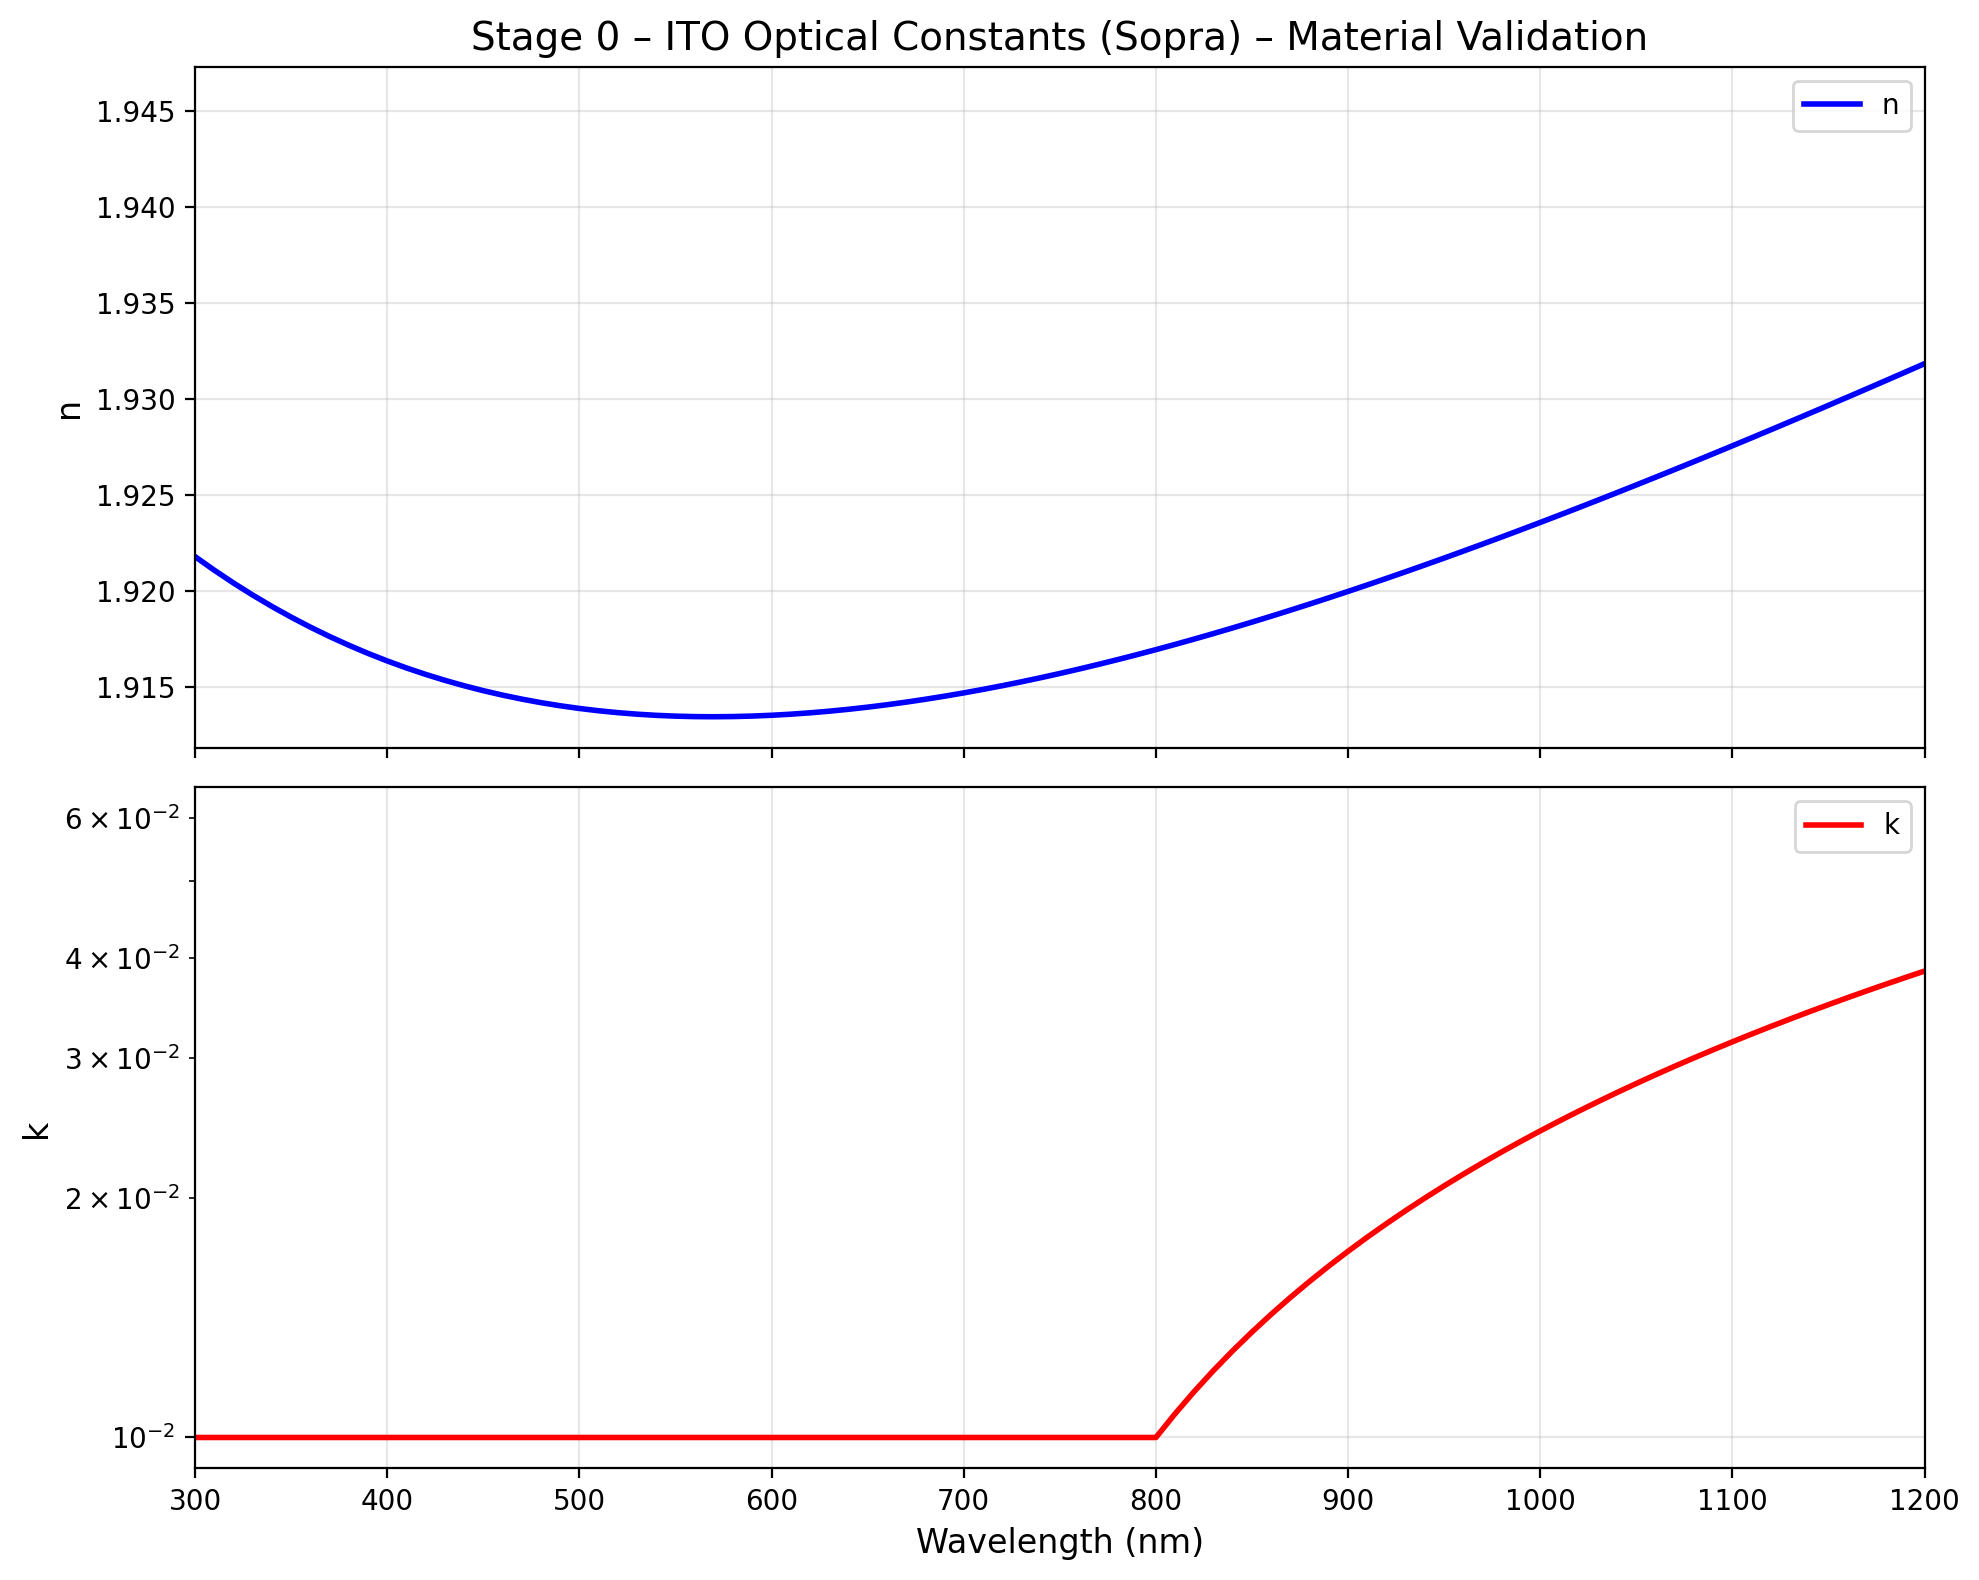

The file beside this chart, header and first rows:
# Stage 0 - ITO Optical Constants (Sopra…
# Generated: 2025-12-05T15:17:58.539739
# Source: Synthetic model
# Columns: wavelength_nm, energy_eV, n, k, eps_real, eps_imag
300, 4.133, 1.922, 0.01, 3.693, 0.03844
310, 3.999, 1.921, 0.01, 3.69, 0.03842
320, 3.874, 1.92, 0.01, 3.688, 0.03841
330, 3.757, 1.92, 0.01, 3.685, 0.0384
340, 3.647, 1.919, 0.01, 3.683, 0.03838
350, 3.542, 1.919, 0.01, 3.681, 0.03837
360, 3.444, 1.918, 0.01, 3.679, 0.03836
370, 3.351, 1.918, 0.01, 3.677, 0.03835
380, 3.263, 1.917, 0.01, 3.675, 0.03834
390, 3.179, 1.917, 0.01, 3.674, 0.03834
400, 3.1, 1.916, 0.01, 3.672, 0.03833
410, 3.024, 1.916, 0.01, 3.671, 0.03832
420, 2.952, 1.916, 0.01, 3.67, 0.03831
430, 2.883, 1.915, 0.01, 3.668, 0.03831
440, 2.818, 1.915, 0.01, 3.667, 0.0383
450, 2.755, 1.915, 0.01, 3.666, 0.0383
460, 2.695, 1.915, 0.01, 3.666, 0.03829
470, 2.638, 1.914, 0.01, 3.665, 0.03829
480, 2.583, 1.914, 0.01, 3.664, 0.03828
490, 2.53, 1.914, 0.01, 3.663, 0.03828
500, 2.48, 1.914, 0.01, 3.663, 0.03828
510, 2.431, 1.914, 0.01, 3.662, 0.03828
520, 2.384, 1.914, 0.01, 3.662, 0.03827
530, 2.339, 1.914, 0.01, 3.662, 0.03827
540, 2.296, 1.914, 0.01, 3.661, 0.03827
550, 2.254, 1.913, 0.01, 3.661, 0.03827
560, 2.214, 1.913, 0.01, 3.661, 0.03827
570, 2.175, 1.913, 0.01, 3.661, 0.03827
580, 2.138, 1.913, 0.01, 3.661, 0.03827
590, 2.101, 1.913, 0.01, 3.661, 0.03827
600, 2.066, 1.914, 0.01, 3.662, 0.03827
610, 2.033, 1.914, 0.01, 3.662, 0.03827
620, 2, 1.914, 0.01, 3.662, 0.03827
630, 1.968, 1.914, 0.01, 3.662, 0.03828
640, 1.937, 1.914, 0.01, 3.663, 0.03828
650, 1.907, 1.914, 0.01, 3.663, 0.03828
660, 1.879, 1.914, 0.01, 3.664, 0.03828
670, 1.851, 1.914, 0.01, 3.664, 0.03828
680, 1.823, 1.914, 0.01, 3.665, 0.03829
690, 1.797, 1.915, 0.01, 3.665, 0.03829
700, 1.771, 1.915, 0.01, 3.666, 0.03829
710, 1.746, 1.915, 0.01, 3.667, 0.0383
720, 1.722, 1.915, 0.01, 3.667, 0.0383
730, 1.698, 1.915, 0.01, 3.668, 0.0383
740, 1.675, 1.915, 0.01, 3.669, 0.03831
750, 1.653, 1.916, 0.01, 3.67, 0.03831
760, 1.631, 1.916, 0.01, 3.671, 0.03832
770, 1.61, 1.916, 0.01, 3.672, 0.03832
780, 1.59, 1.916, 0.01, 3.673, 0.03833
790, 1.569, 1.917, 0.01, 3.674, 0.03833
800, 1.55, 1.917, 0.01, 3.675, 0.03834
810, 1.531, 1.917, 0.01071, 3.676, 0.04108
820, 1.512, 1.917, 0.01143, 3.677, 0.04383
830, 1.494, 1.918, 0.01214, 3.678, 0.04657
840, 1.476, 1.918, 0.01286, 3.679, 0.04932
850, 1.459, 1.918, 0.01357, 3.68, 0.05207
860, 1.442, 1.919, 0.01429, 3.681, 0.05482
... 64 more rows
